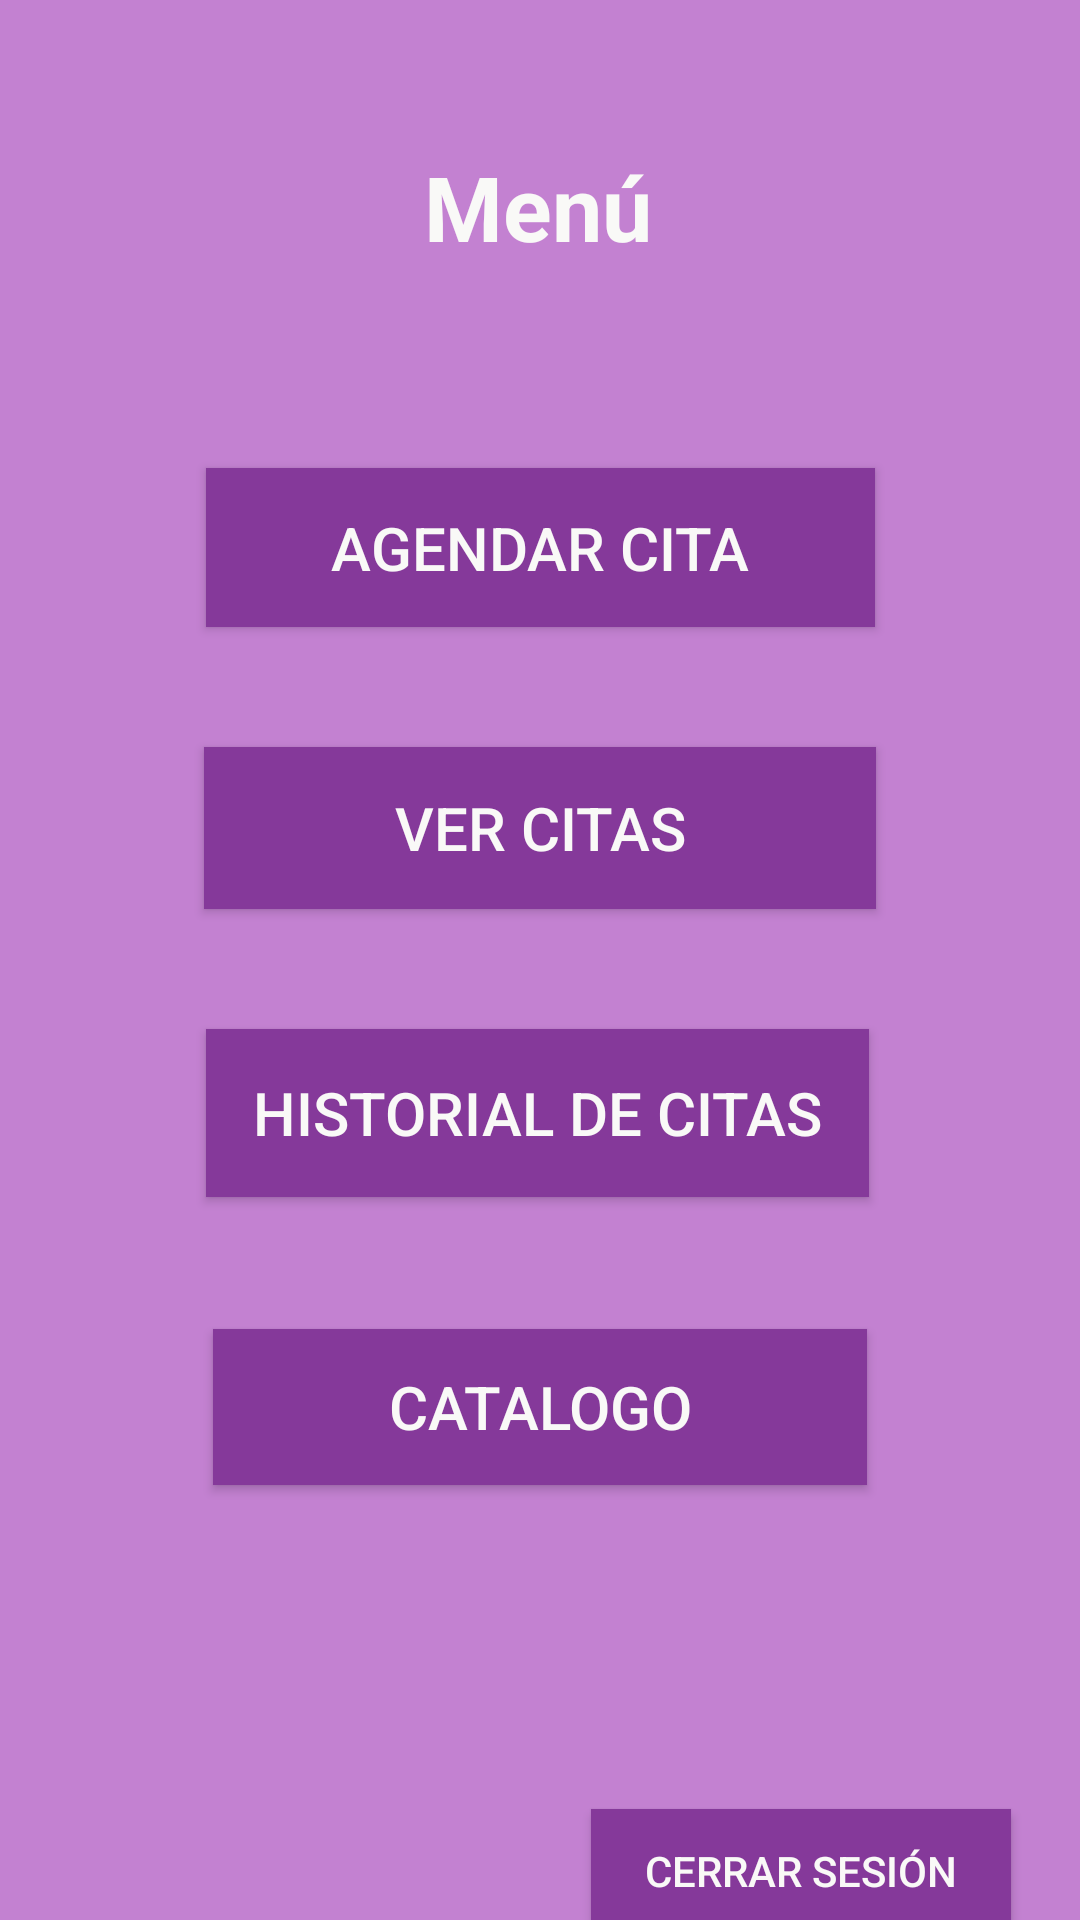

This screen was rendered from an Android layout file. Write that file and the resources it references.
<!-- AndroidManifest.xml: application theme AppTheme -->
<!-- res/layout/activity_menu_principal.xml -->
<?xml version="1.0" encoding="utf-8"?>
<androidx.constraintlayout.widget.ConstraintLayout xmlns:android="http://schemas.android.com/apk/res/android"
    xmlns:app="http://schemas.android.com/apk/res-auto"
    xmlns:tools="http://schemas.android.com/tools"
    android:layout_width="match_parent"
    android:layout_height="match_parent"
    android:background="#c381d1"
    tools:context=".Menu_principal">

    <TextView
        android:id="@+id/textView3"
        android:layout_width="wrap_content"
        android:layout_height="wrap_content"
        android:text="Menú"
        android:textColor="#f9f9f7"
        android:textSize="30sp"
        android:textStyle="bold"
        app:layout_constraintBottom_toBottomOf="parent"
        app:layout_constraintHorizontal_bias="0.498"
        app:layout_constraintLeft_toLeftOf="parent"
        app:layout_constraintRight_toRightOf="parent"
        app:layout_constraintTop_toTopOf="parent"
        app:layout_constraintVertical_bias="0.081" />

    <Button
        android:id="@+id/btnhistorial"
        android:layout_width="221dp"
        android:layout_height="56dp"
        android:layout_marginTop="40dp"
        android:background="#85399a"
        android:text="Historial de citas"
        android:textColor="#f9f9f7"
        android:textSize="20sp"
        app:layout_constraintEnd_toEndOf="parent"
        app:layout_constraintHorizontal_bias="0.494"
        app:layout_constraintStart_toStartOf="parent"
        app:layout_constraintTop_toBottomOf="@+id/btnvercitas" />

    <Button
        android:id="@+id/btnvercitas"
        android:layout_width="224dp"
        android:layout_height="54dp"
        android:layout_marginTop="40dp"
        android:background="#85399a"
        android:text="Ver citas"
        android:textColor="#f9f9f7"
        android:textSize="20sp"
        app:layout_constraintEnd_toEndOf="parent"
        app:layout_constraintStart_toStartOf="parent"
        app:layout_constraintTop_toBottomOf="@+id/btnNuevacita" />

    <Button
        android:id="@+id/btncatalogo"
        android:layout_width="218dp"
        android:layout_height="52dp"
        android:layout_marginTop="44dp"
        android:background="#85399a"
        android:text="catalogo"
        android:textColor="#f9f9f7"
        android:textSize="20sp"
        app:layout_constraintEnd_toEndOf="parent"
        app:layout_constraintStart_toStartOf="parent"
        app:layout_constraintTop_toBottomOf="@+id/btnhistorial" />

    <Button
        android:id="@+id/logout"
        android:layout_width="140dp"
        android:layout_height="41dp"
        android:layout_marginTop="108dp"
        android:background="#85399a"
        android:text="Cerrar sesión"
        android:textColor="#f9f9f7"
        android:textSize="14sp"
        app:layout_constraintEnd_toEndOf="parent"
        app:layout_constraintHorizontal_bias="0.896"
        app:layout_constraintStart_toStartOf="parent"
        app:layout_constraintTop_toBottomOf="@+id/btncatalogo" />

    <Button
        android:id="@+id/btnNuevacita"
        android:layout_width="223dp"
        android:layout_height="53dp"
        android:layout_marginTop="156dp"
        android:background="#85399a"
        android:text="Agendar cita"
        android:textColor="#f9f9f7"
        android:textSize="20sp"
        app:layout_constraintEnd_toEndOf="parent"
        app:layout_constraintStart_toStartOf="parent"
        app:layout_constraintTop_toTopOf="parent" />

</androidx.constraintlayout.widget.ConstraintLayout>
<!-- resources referenced by this layout -->
<resources>
  <style name="AppTheme" parent="Theme.AppCompat.Light.DarkActionBar">
          
          <item name="colorPrimary">#85399a</item>
          <item name="colorPrimaryDark">@color/colorPrimaryDark</item>
          <item name="colorAccent">@color/colorAccent</item>
      </style>
  <!-- not gathered from this repository: default colours our renderer supplied (Android Studio template values) -->
  <color name="colorPrimaryDark">#FF3700B3</color>
  <color name="colorAccent">#FF03DAC5</color>
</resources>
